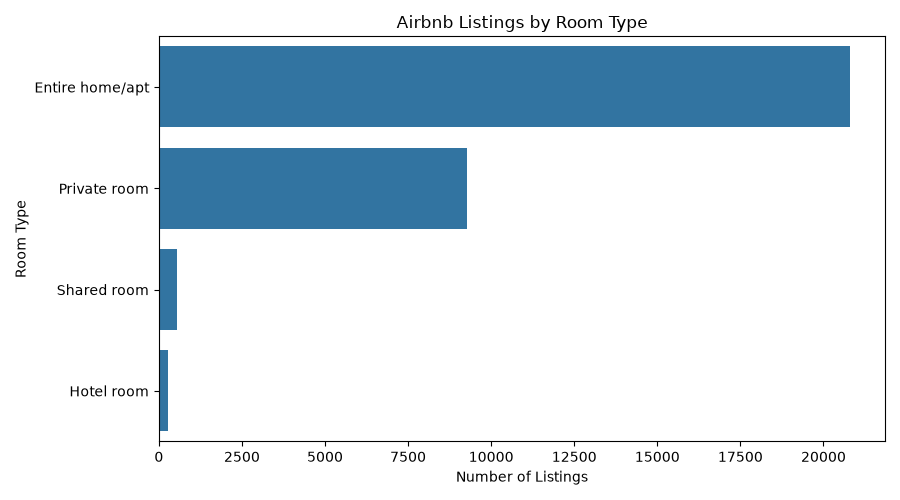

Data behind this chart, as committed beside it:
room_type, count
Entire home/apt, 20811
Private room, 9270
Shared room, 551
Hotel room, 290
